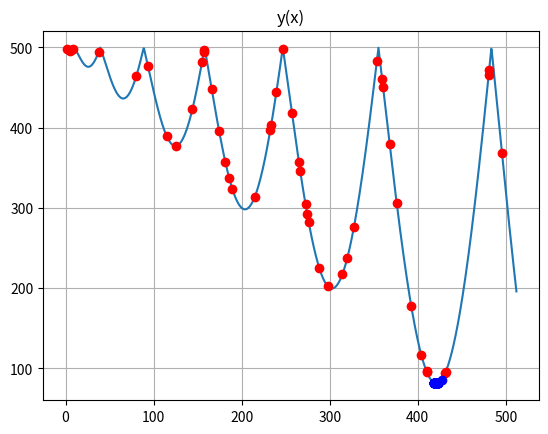

This chart was generated by the following Python code:
import numpy as np
import matplotlib.pyplot as plt
import random

prob_crossover = 0.6 ## probabilidade de cruzamento
prob_mutation = 0.01 ## probabilidade de mutacao
bases = 10           ## tamanho do binario do cromossomo
ngen = 50            ## numero de geracoes
npop = 50           ## tamanho do populacao

##Funcao a ser minimizada

def y(x): return 500-np.absolute(x * (np.sin(np.sqrt(np.absolute(x)))))

##Populacao inicial
##*0.5 para intervalo de [0,512] com granulacao 0,5
xmin, xmax = 0, 1024
X = np.array(random.sample(range(xmin, xmax), npop), dtype = float)*0.5
X_int = np.array(X*2, dtype = int) ##transforma a populacao para os 1024 valores
chromo= ["{0:010b}".format(i) for i in X_int] ##cromossomos em string binaria

fitness = 1./y(X) #aptidao
popfit = fitness/sum(fitness) ##aptidao relativa da populacao
cprob = np.cumsum(popfit) ##probabilidade acumulada para uso da roleta

##grafico com populacao inicial em vermelho
xgraf = np.linspace(0, 512, 1024)
##plt.subplot(2,1,1)
plt.plot(xgraf, y(xgraf))
plt.plot(X, y(X), 'ro')
plt.title('y(x)')
plt.grid()

##vetores inicialdos para grafico de melhor individo e media da populacao
bv = np.zeros(ngen+1)
bv[0]= min(y(X))
average = np.zeros(ngen+1)
average[0]=np.mean(y(X))

for gen in range(ngen): ##loop para realizar as geracoes

       newpop = []  ##populacao gerada apos sorteio na roleta
       for n in range(npop):
              r = np.random.uniform(0,1)
              for (j, pop) in enumerate(chromo):
                  if r <= cprob[j]:
                      newpop.append(pop)
                      break

       newgen = []  ##nova geracao a ser construida          
       for k in range(0,npop,2):
              P1, P2 = newpop[k], newpop[k+1]          ##pais 1 e 2
              if np.random.random()< prob_crossover:   ##cruzamento
                     cp = np.random.randint(1,bases-1) ##crossover point
                     ch1 = P1[:cp] + P2[cp:]
                     ch2 = P2[:cp] + P1[cp:]             
              else:
                     ch1, ch2 = P1, P2
              if np.random.random()< prob_mutation:   ##mutacao filho 1
                     mp = np.random.randint(0,bases)  ##mutation point
                     mutated = list(ch1)
                     if mutated[mp] == '0':
                            mutated[mp] = '1'
                     else:
                            mutated[mp] = '0'
                     ch1 = ''.join(mutated)
              if np.random.random()< prob_mutation:   ##mutacao filho 2
                     mp = np.random.randint(0,bases)
                     mutated = list(ch2)
                     if mutated[mp] == '0':
                            mutated[mp] = '1'
                     else:
                            mutated[mp] = '0'
                     ch2 = ''.join(mutated)
              newgen.append(ch1)
              newgen.append(ch2)

       population = [] ##populacao no range [0,512]
       for m in range(npop):
              newgenpop = int(newgen[m],2)/2.
              population.append(newgenpop)

       #Novos dados recalculados   
       X = np.array(population)
       X_int = np.array(X*2, dtype = int)
       chromo= ["{0:010b}".format(i) for i in X_int]
       fitness = 1./y(X) 
       popfit = fitness/sum(fitness)
       cprob = np.cumsum(popfit)
       bv[gen+1] = min(y(X))
       average[gen+1]= np.mean(y(X))

#print(np.mean(X))

##pontos em azul da populacao final
plt.plot(population, y(population), 'bo')
##plot dos melhores e da media da populacao
# plt.subplot(2,1,2)
# plt.plot(bv, 'y.-',label='best in generation')
# plt.plot(average,'b*-', label='population average')
# plt.legend(loc='upper center')
plt.show()
